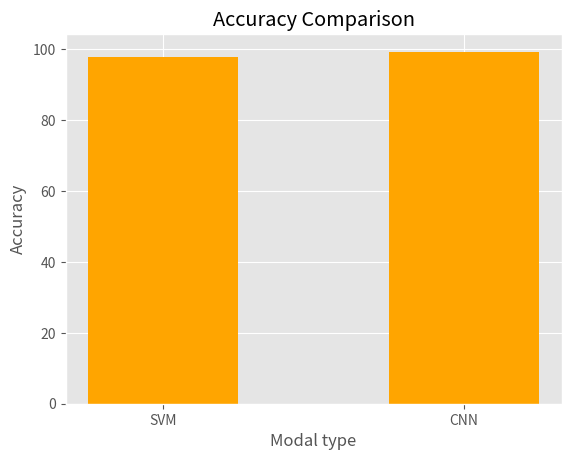

The script that saved this image:
import matplotlib.pyplot as plt

plt.style.use('ggplot')
models = ['SVM', 'CNN']
accuracy = [97.920, 99.280]

x_pos = [i for i, _ in enumerate(models)]

plt.bar(x_pos, accuracy, color='orange',width=[0.5,0.5])
plt.xlabel("Modal type")
plt.ylabel("Accuracy")
plt.title("Accuracy Comparison")
plt.xticks(x_pos, models)
plt.show()
